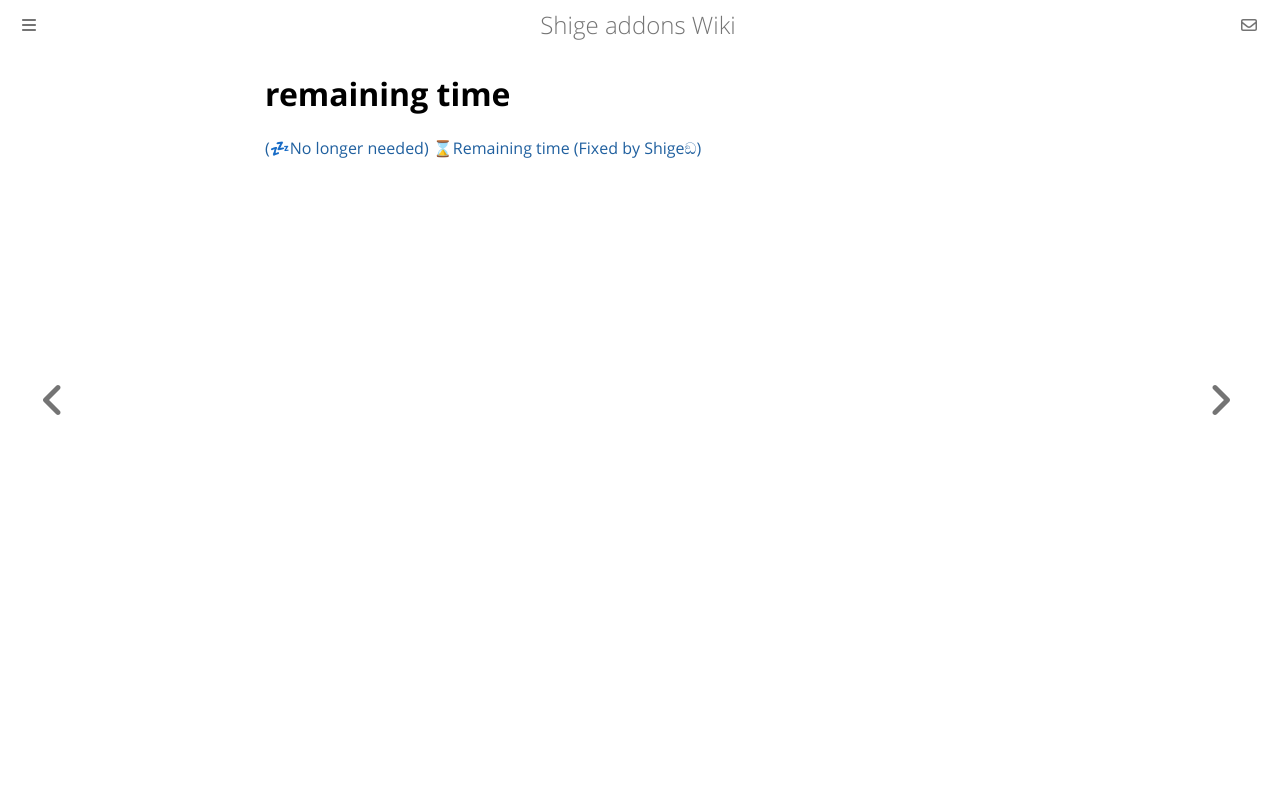

repository: shigeyukey/shige-addons-wiki · page: remaining-time.html · generator: mdbook

# remaining time

[(💤No longer needed) ⌛Remaining time (Fixed by Shigeඞ)](https://ankiweb.net/shared/info/1630175489)
